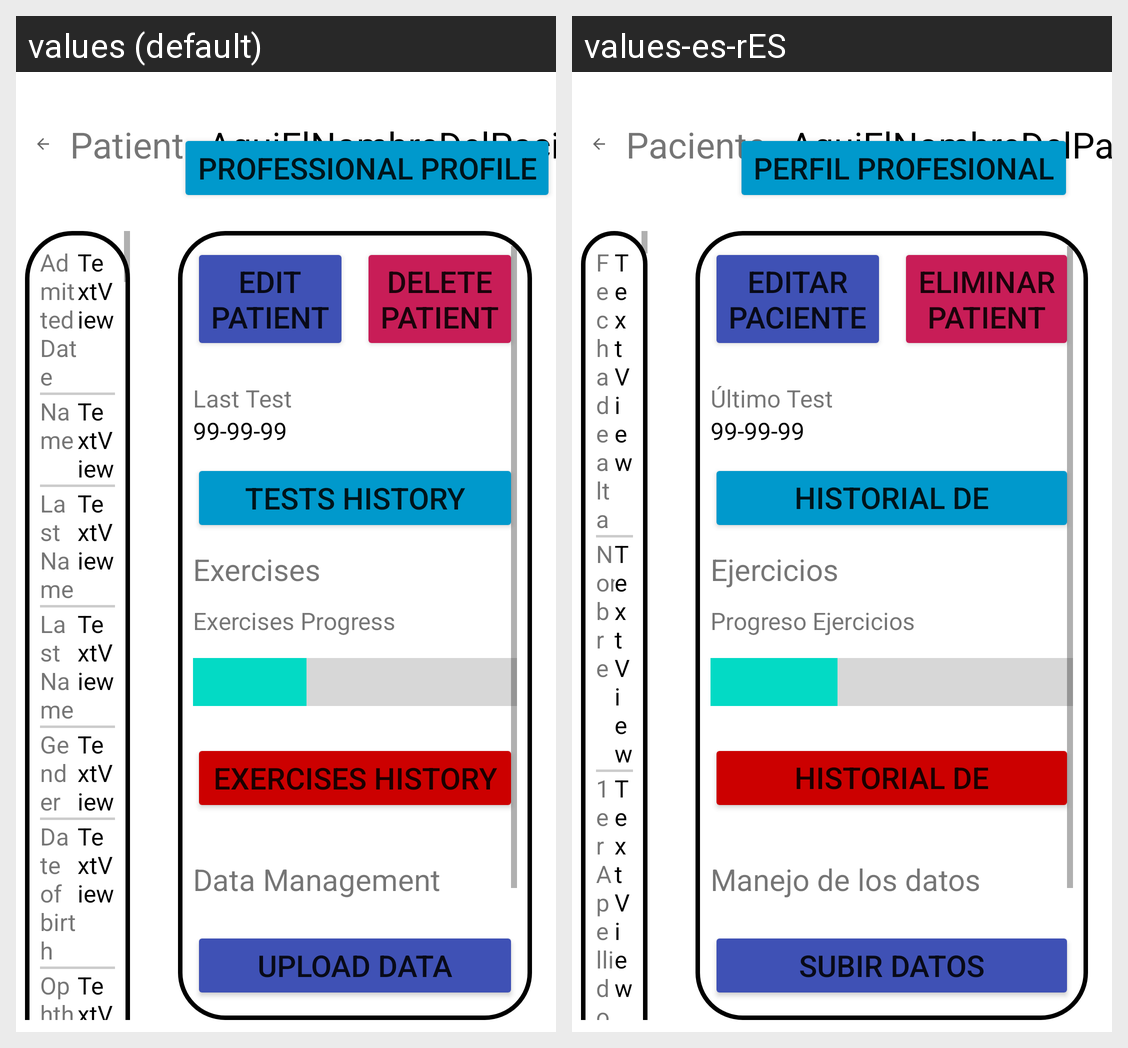

Locale-by-locale string values for the Android screen shown in this grid:
Android screen res/layout/activity_professional_patient_info.xml rendered under 2 locales, left to right: values (default), values-es-rES. Device: Nexus 5 (rendered at 1080×1920; each locale shown at half size, 540×960, under a caption strip naming it); theme Theme.MaculaRehab.
Strings drawn on this screen, with the default value and each locale's value (text and hints the layout hard-codes, and strings that could not be matched under every locale, appear in the picture but are not listed):

professional_patientInfo_patient
  values: Patient
  values-es-rES: Paciente

professional_patientInfo_date
  values: Admitted Date
  values-es-rES: Fecha de alta

professional_patientInfo_name
  values: Name
  values-es-rES: Nombre

professional_patientInfo_first_lastName
  values: Last Name
  values-es-rES: 1er Apellido

professional_patientInfo_editPatient_button
  values: Edit
      Patient
  values-es-rES: Editar
      Paciente

professional_patientInfo_deletePatient_button
  values: Delete
      Patient
  values-es-rES: Eliminar
      Patient

professional_patientInfo_lastTest
  values: Last Test
  values-es-rES: Último Test

tests_history
  values: Tests History
  values-es-rES: Historial de Pruebas

professional_patientInfo_exercises
  values: Exercises
  values-es-rES: Ejercicios

professional_patientInfo_exercisesProgress
  values: Exercises Progress
  values-es-rES: Progreso Ejercicios

professional_patientInfo_exercisesHistory_button
  values: Exercises History
  values-es-rES: Historial de Ejercicios

professional_patientInfo_dataManagement_hint_text
  values: Data Management
  values-es-rES: Manejo de los datos

professional_patientInfo_dataManagement_uploadData
  values: Upload Data
  values-es-rES: Subir datos

professional_patientInfo_professionalProfile_button
  values: Professional Profile
  values-es-rES: Perfil Profesional
